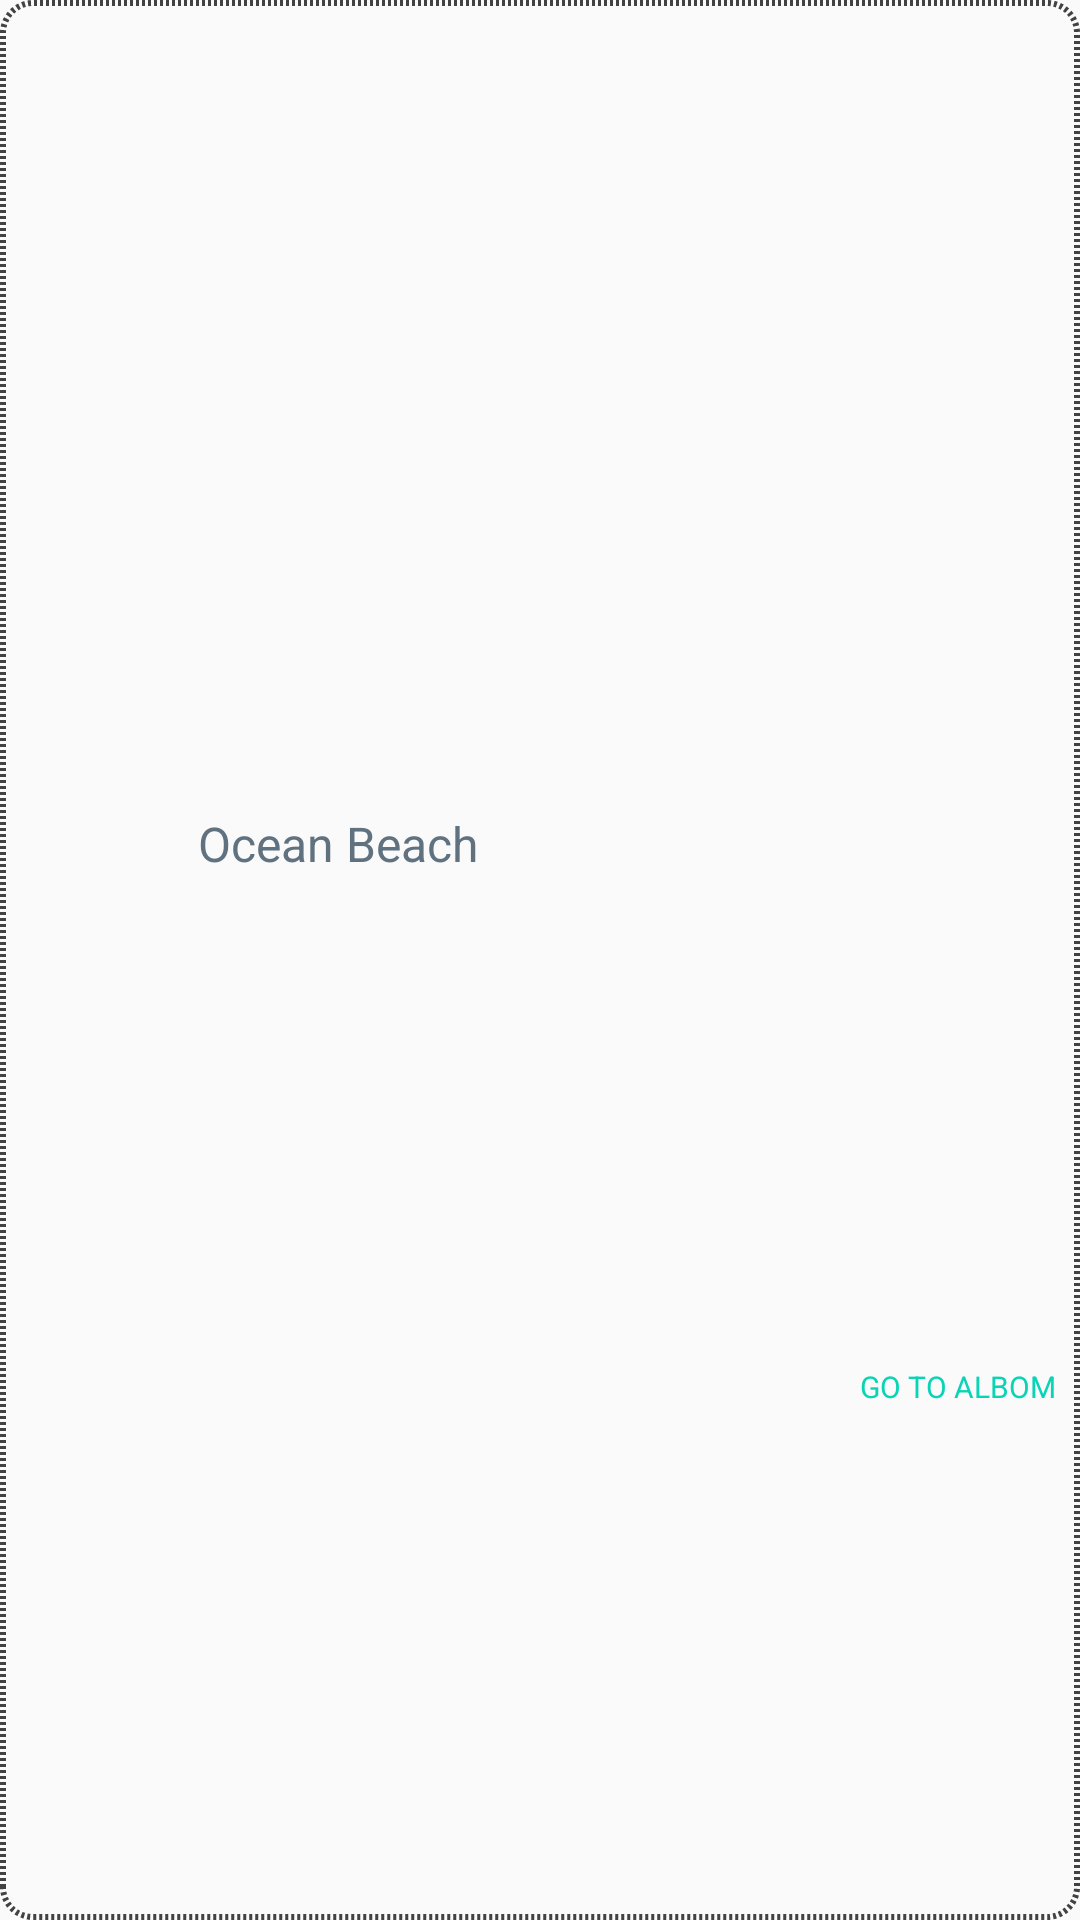

Write the Android layout XML for this screen, with the resource values it uses.
<!-- AndroidManifest.xml: application theme AppTheme -->
<!-- res/layout/fragment_alboms.xml -->
<?xml version="1.0" encoding="utf-8"?>
<android.support.constraint.ConstraintLayout xmlns:android="http://schemas.android.com/apk/res/android"
    xmlns:app="http://schemas.android.com/apk/res-auto"
    xmlns:tools="http://schemas.android.com/tools"
    android:orientation="vertical"
    android:layout_width="match_parent"
    android:layout_height="wrap_content"
    android:layout_marginLeft="16dp"
    android:layout_marginRight="16dp"
    android:layout_marginTop="10dp"
    android:background="@drawable/borders">

    <ImageView
        android:id="@+id/albompic"
        android:layout_width="50dp"
        android:layout_height="50dp"
        android:layout_marginBottom="8dp"
        android:layout_marginStart="8dp"
        android:layout_marginTop="8dp"
        android:scaleType="centerCrop"
        app:layout_constraintBottom_toBottomOf="parent"
        app:layout_constraintStart_toStartOf="parent"
        app:layout_constraintTop_toTopOf="parent"
        app:srcCompat="@drawable/ic_launcher_foreground" />


    <TextView
        android:id="@+id/name"
        android:layout_width="wrap_content"
        android:layout_height="26dp"
        android:layout_marginStart="8dp"
        android:gravity="center"
        android:text="Ocean Beach"
        android:textColor="@color/destTitle"
        android:textSize="16sp"
        app:layout_constraintBottom_toBottomOf="parent"
        app:layout_constraintStart_toEndOf="@+id/albompic"
        app:layout_constraintTop_toTopOf="parent"
        app:layout_constraintVertical_bias="0.444" />

    <TextView
        android:id="@+id/condition"
        android:layout_width="wrap_content"
        android:layout_height="wrap_content"
        android:layout_marginBottom="8dp"
        android:layout_marginEnd="8dp"
        android:layout_marginTop="8dp"
        android:text="go to albom"
        android:textAllCaps="true"
        android:textColor="@color/wavesGood"
        android:textSize="10sp"
        app:layout_constraintBottom_toBottomOf="parent"
        app:layout_constraintEnd_toEndOf="parent"
        app:layout_constraintTop_toBottomOf="@+id/name" />



</android.support.constraint.ConstraintLayout>
<!-- resources referenced by this layout -->
<resources>
  <color name="destTitle">#607180</color>
  <color name="wavesGood">#09d4b5</color>
  <!-- drawable borders (drawable) -->
  <?xml version="1.0" encoding="utf-8"?>
  <shape xmlns:android="http://schemas.android.com/apk/res/android">
  <padding android:bottom="10dp"/>
      <corners android:radius="10dp"/>
      <stroke android:color="@color/cardview_dark_background" android:width="2dp" android:dashGap="@dimen/cardview_compat_inset_shadow" android:dashWidth="@dimen/cardview_compat_inset_shadow"/>
  
  
  </shape>
  <style name="AppTheme" parent="Theme.AppCompat.Light.NoActionBar">
          
          <item name="colorPrimary">@color/colorPrimary</item>
          <item name="colorPrimaryDark">@color/colorPrimaryDark</item>
          <item name="colorAccent">@color/colorAccent</item>
      </style>
  <color name="colorPrimary">#09d4b6</color>
  <color name="colorPrimaryDark">#00c5a5</color>
  <color name="colorAccent">#7d97ad</color>
</resources>
